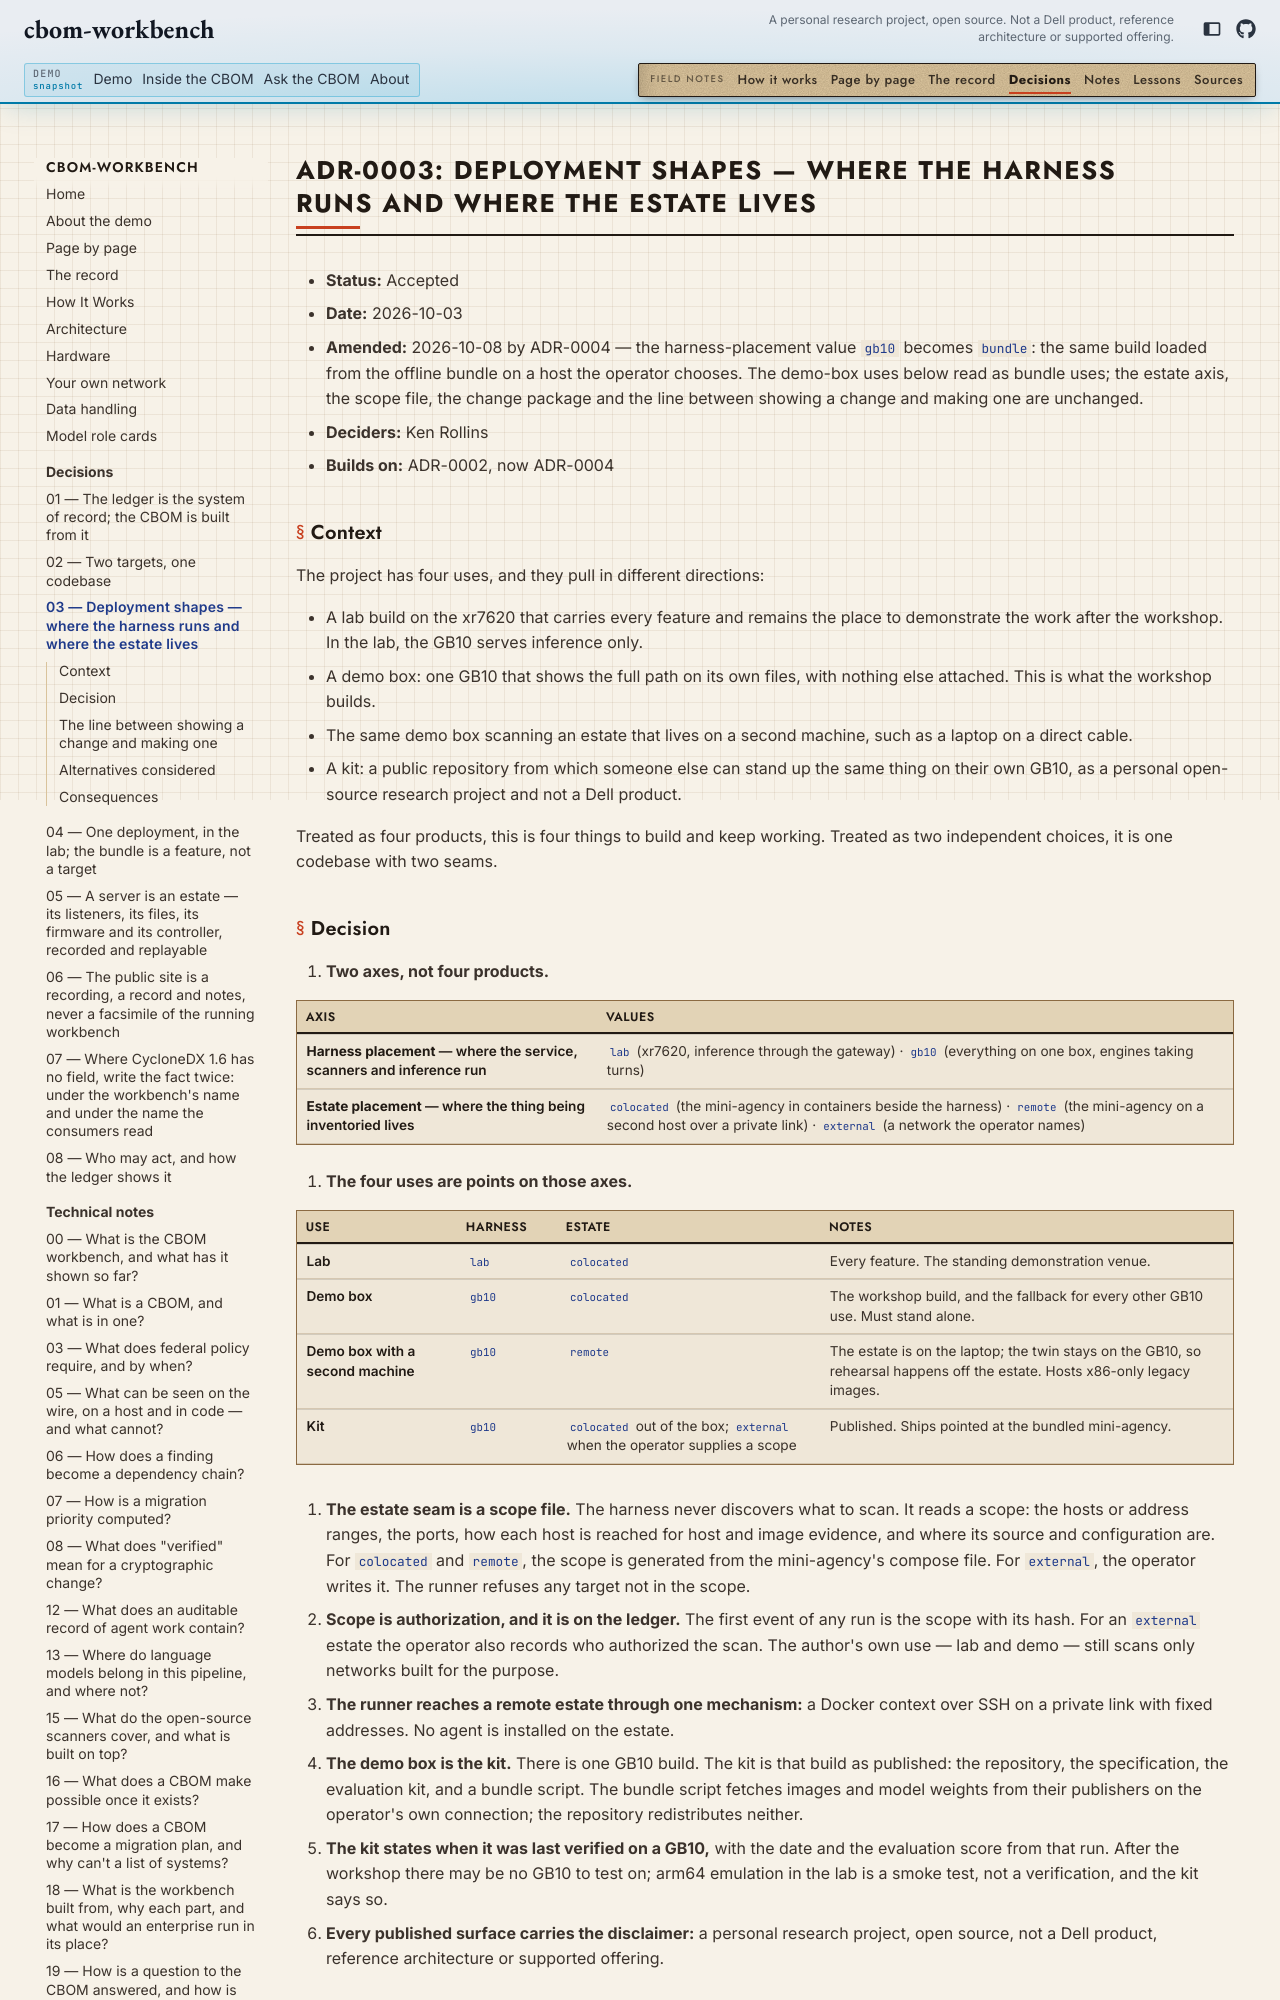

repository: kenrollins/cbom-workbench · page: site/adr/0003-deployment-shapes/index.html · generator: mkdocs

# ADR-0003: Deployment shapes — where the harness runs and where the estate lives

- **Status:** Accepted
- **Date:** 2026-10-03
- **Amended:** 2026-10-08 by ADR-0004 — the harness-placement value `gb10`
  becomes `bundle`: the same build loaded from the offline bundle on a host
  the operator chooses. The demo-box uses below read as bundle uses; the
  estate axis, the scope file, the change package and the line between
  showing a change and making one are unchanged.
- **Deciders:** Ken Rollins
- **Builds on:** ADR-0002, now ADR-0004
